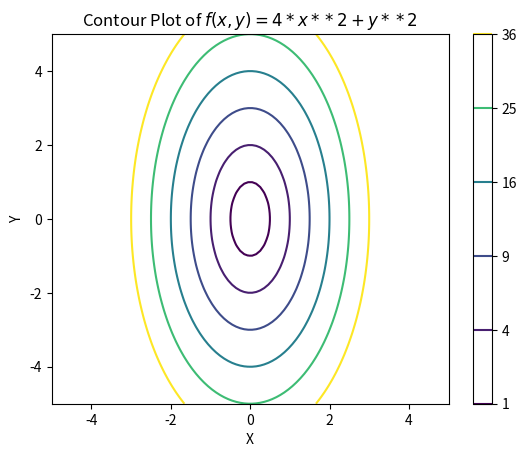

The script that saved this image:
import numpy as np 
import matplotlib.pyplot as plt
x=np.linspace(-5,5,100)
y=np.linspace(-5,5,100)
X,Y=np.meshgrid(x,y)
Z=4*X**2+Y**2
k=1,4,9,16,25,36
levels=[1,4,9,16,25,36]
plt.contour(X,Y,Z,levels,cmap='viridis')
plt.colorbar()
plt.title(r'Contour Plot of $f(x,y)=4*x**2+y**2$')
plt.xlabel('X')
plt.ylabel('Y')
plt.show()